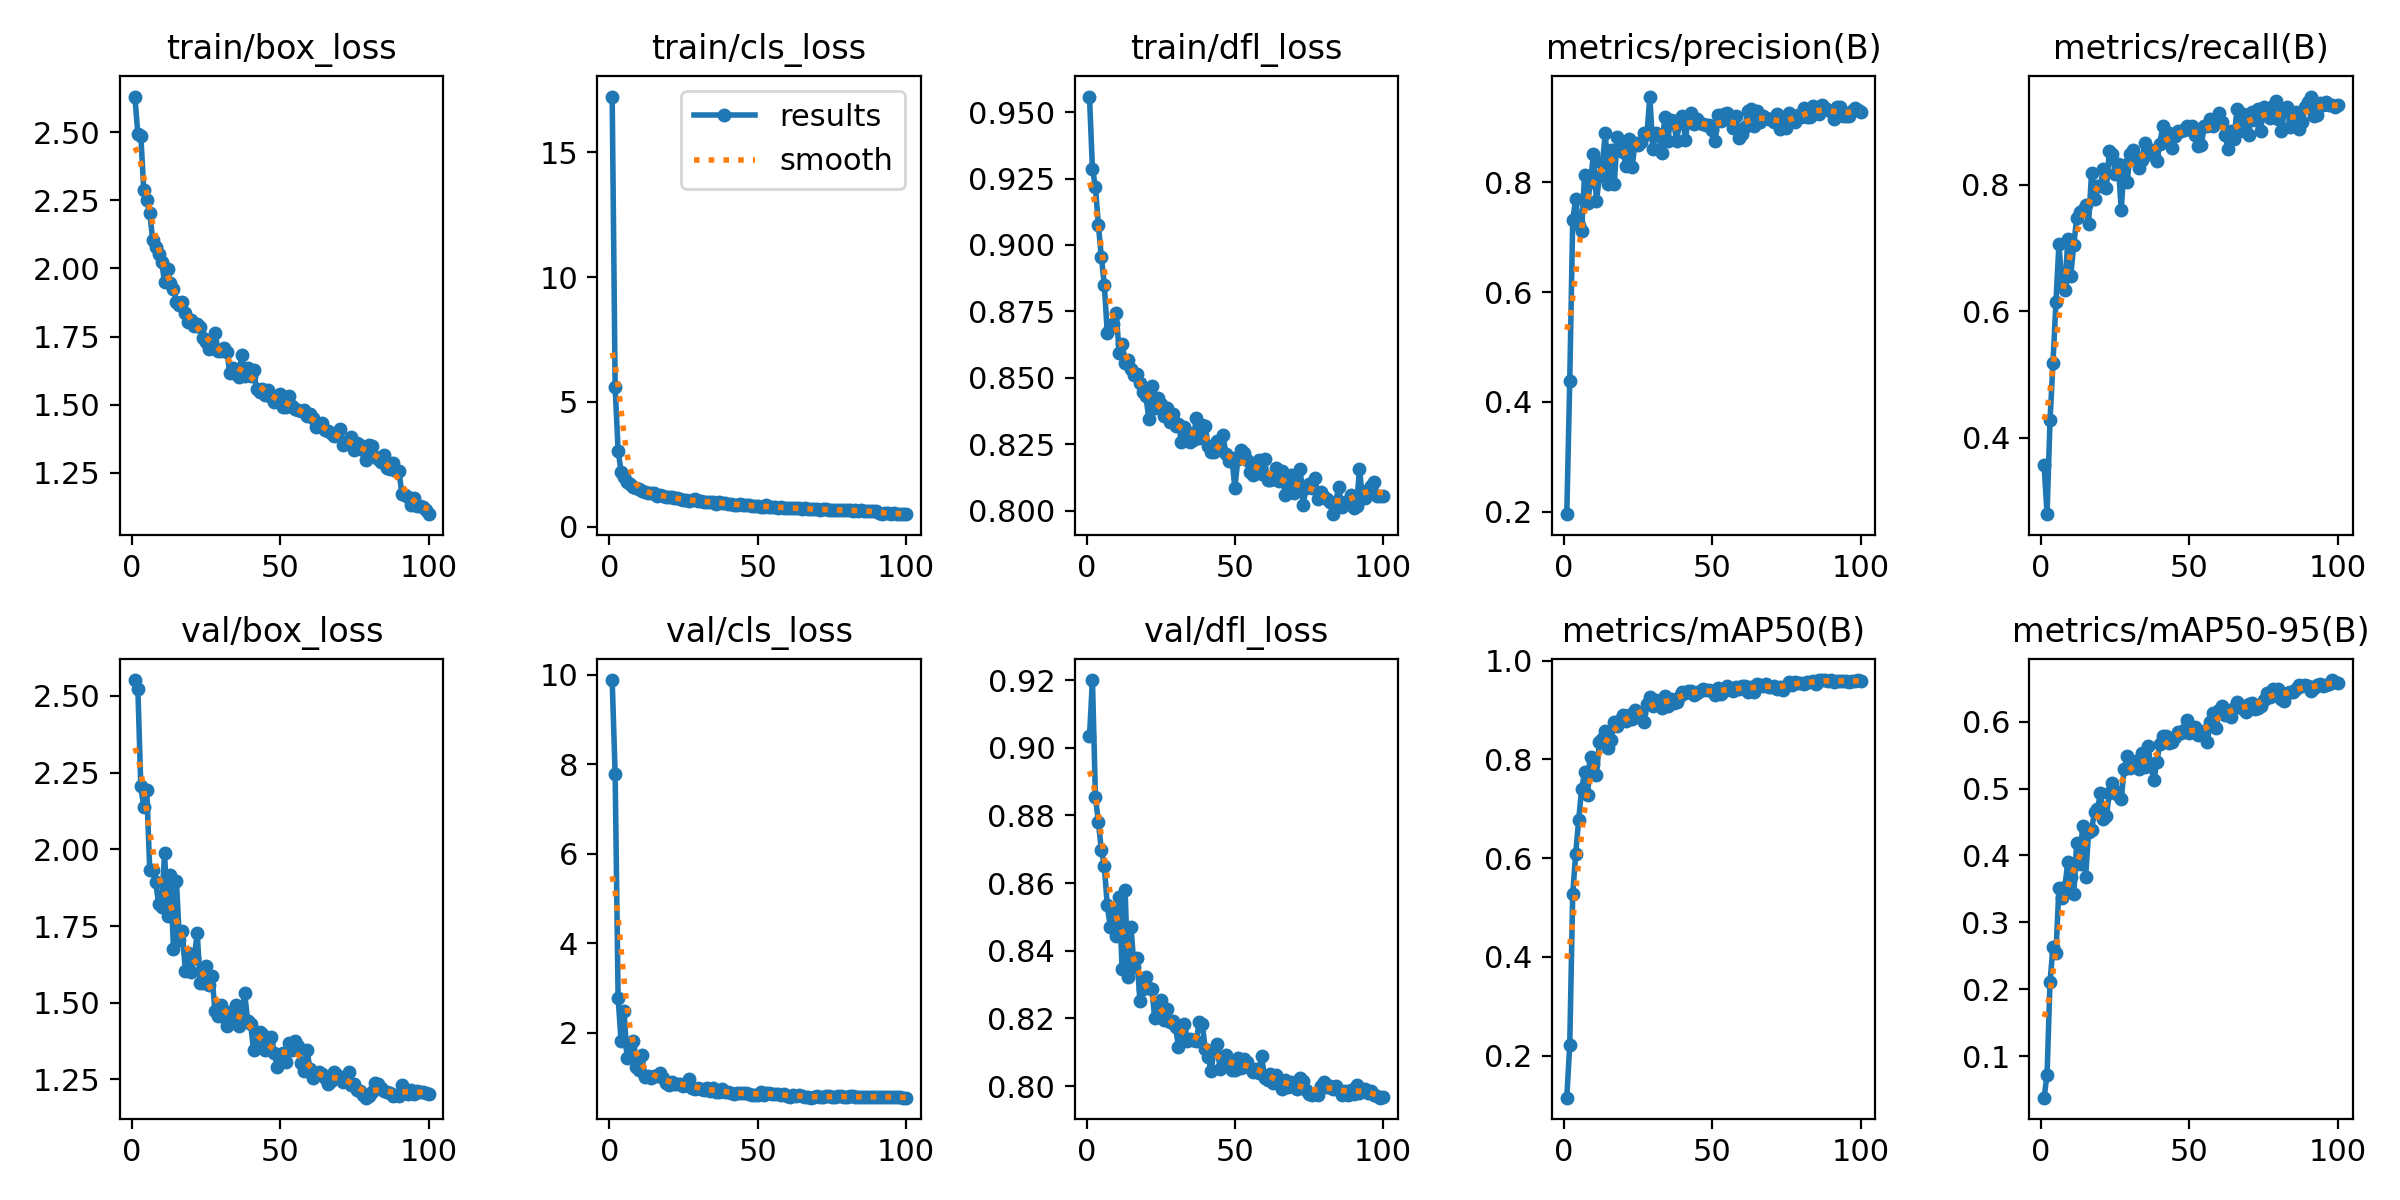

Source data for this figure (header and first rows):
epoch, time, train/box_loss, train/cls_loss, train/dfl_loss, metrics/precision(B), metrics/recall(B), metrics/mAP50(B), metrics/mAP50-95(B), val/box_loss, val/cls_loss, val/dfl_loss, lr/pg0, lr/pg1, lr/pg2
1, 792.8, 2.631, 17.23, 0.9558, 0.1955, 0.3575, 0.1151, 0.03768, 2.551, 9.878, 0.9034, 0.0006636, 0.0006636, 0.0006636
2, 1560, 2.492, 5.59, 0.9285, 0.4382, 0.2795, 0.2217, 0.07207, 2.523, 7.773, 0.92, 0.001317, 0.001317, 0.001317
3, 2323, 2.488, 3.054, 0.9219, 0.7313, 0.4276, 0.5276, 0.2105, 2.205, 2.789, 0.8855, 0.001957, 0.001957, 0.001957
4, 3088, 2.287, 2.214, 0.9075, 0.7686, 0.5185, 0.6088, 0.2629, 2.138, 1.809, 0.878, 0.001941, 0.001941, 0.001941
5, 3968, 2.25, 1.978, 0.8955, 0.7229, 0.6148, 0.6771, 0.2537, 2.194, 2.482, 0.8698, 0.001921, 0.001921, 0.001921
6, 4950, 2.204, 1.797, 0.885, 0.7116, 0.7062, 0.7392, 0.3512, 1.934, 1.447, 0.8651, 0.001901, 0.001901, 0.001901
7, 5895, 2.106, 1.7, 0.867, 0.8134, 0.6456, 0.7741, 0.3363, 1.933, 1.664, 0.8534, 0.001881, 0.001881, 0.001881
8, 6854, 2.08, 1.61, 0.8686, 0.7616, 0.633, 0.7271, 0.3529, 1.893, 1.809, 0.847, 0.001861, 0.001861, 0.001861
9, 7776, 2.054, 1.561, 0.8703, 0.8013, 0.7138, 0.8057, 0.3904, 1.822, 1.231, 0.8515, 0.001842, 0.001842, 0.001842
10, 8689, 2.025, 1.512, 0.8746, 0.8513, 0.6566, 0.79, 0.3684, 1.813, 1.179, 0.8444, 0.001822, 0.001822, 0.001822
11, 9634, 1.951, 1.446, 0.8595, 0.7658, 0.7047, 0.769, 0.3423, 1.988, 1.502, 0.856, 0.001802, 0.001802, 0.001802
12, 10415, 1.998, 1.386, 0.8627, 0.8112, 0.7475, 0.8362, 0.4193, 1.782, 1.015, 0.8347, 0.001782, 0.001782, 0.001782
13, 11178, 1.945, 1.345, 0.8558, 0.8347, 0.7576, 0.8415, 0.3877, 1.916, 1.042, 0.858, 0.001762, 0.001762, 0.001762
14, 11942, 1.926, 1.367, 0.8566, 0.8898, 0.7608, 0.8579, 0.4438, 1.675, 0.997, 0.8323, 0.001743, 0.001743, 0.001743
15, 12728, 1.877, 1.337, 0.8533, 0.7974, 0.7688, 0.8226, 0.3676, 1.897, 1.045, 0.847, 0.001723, 0.001723, 0.001723
16, 13495, 1.866, 1.238, 0.8511, 0.859, 0.7384, 0.8398, 0.4346, 1.704, 1.032, 0.8353, 0.001703, 0.001703, 0.001703
17, 14259, 1.877, 1.289, 0.8514, 0.7967, 0.8182, 0.8761, 0.4387, 1.733, 1.114, 0.838, 0.001683, 0.001683, 0.001683
18, 15033, 1.838, 1.239, 0.8479, 0.8816, 0.777, 0.8674, 0.4645, 1.603, 1.002, 0.8252, 0.001663, 0.001663, 0.001663
19, 15803, 1.804, 1.197, 0.8447, 0.8704, 0.798, 0.8797, 0.4694, 1.663, 0.8784, 0.8288, 0.001644, 0.001644, 0.001644
20, 16572, 1.81, 1.202, 0.843, 0.8557, 0.7984, 0.8898, 0.4928, 1.6, 0.8403, 0.8323, 0.001624, 0.001624, 0.001624
21, 17341, 1.788, 1.201, 0.8347, 0.8295, 0.8249, 0.8786, 0.4542, 1.646, 0.9028, 0.8291, 0.001604, 0.001604, 0.001604
22, 18110, 1.796, 1.154, 0.847, 0.8788, 0.7946, 0.8908, 0.4588, 1.728, 0.8602, 0.8286, 0.001584, 0.001584, 0.001584
23, 18879, 1.787, 1.15, 0.8386, 0.827, 0.8532, 0.8816, 0.4927, 1.563, 0.8532, 0.8203, 0.001564, 0.001564, 0.001564
24, 19649, 1.746, 1.104, 0.8425, 0.8714, 0.8485, 0.8997, 0.5085, 1.565, 0.8487, 0.8221, 0.001545, 0.001545, 0.001545
25, 20418, 1.729, 1.063, 0.8403, 0.8677, 0.8174, 0.8876, 0.496, 1.62, 0.8061, 0.8254, 0.001525, 0.001525, 0.001525
26, 21187, 1.705, 1.064, 0.8357, 0.8731, 0.8336, 0.8936, 0.4906, 1.556, 0.8466, 0.8197, 0.001505, 0.001505, 0.001505
27, 21956, 1.726, 1.046, 0.8385, 0.8897, 0.7603, 0.8766, 0.4848, 1.587, 0.9743, 0.8228, 0.001485, 0.001485, 0.001485
28, 22730, 1.764, 1.063, 0.8335, 0.8873, 0.8317, 0.9117, 0.5294, 1.472, 0.7794, 0.8191, 0.001465, 0.001465, 0.001465
29, 23501, 1.696, 1.096, 0.8364, 0.956, 0.8046, 0.9269, 0.5481, 1.458, 0.7359, 0.8192, 0.001446, 0.001446, 0.001446
30, 24271, 1.695, 1.052, 0.832, 0.8602, 0.8492, 0.908, 0.5308, 1.492, 0.7612, 0.8174, 0.001426, 0.001426, 0.001426
31, 25052, 1.708, 1.05, 0.8327, 0.889, 0.8552, 0.9204, 0.5402, 1.454, 0.7412, 0.8115, 0.001406, 0.001406, 0.001406
32, 25829, 1.694, 1.012, 0.8259, 0.8865, 0.8418, 0.9182, 0.5413, 1.425, 0.7346, 0.8168, 0.001386, 0.001386, 0.001386
33, 26594, 1.615, 0.9794, 0.8316, 0.854, 0.8273, 0.9045, 0.5292, 1.471, 0.772, 0.8183, 0.001366, 0.001366, 0.001366
34, 27363, 1.634, 0.9834, 0.8297, 0.919, 0.8399, 0.9287, 0.5538, 1.445, 0.6947, 0.8135, 0.001347, 0.001347, 0.001347
35, 28129, 1.612, 0.9837, 0.8259, 0.8751, 0.8653, 0.9085, 0.5325, 1.493, 0.7658, 0.8141, 0.001327, 0.001327, 0.001327
36, 28896, 1.602, 0.933, 0.8268, 0.9136, 0.8547, 0.9231, 0.5638, 1.424, 0.6827, 0.8137, 0.001307, 0.001307, 0.001307
37, 29665, 1.683, 1.006, 0.835, 0.9121, 0.8552, 0.9152, 0.5338, 1.458, 0.6909, 0.8134, 0.001287, 0.001287, 0.001287
38, 30433, 1.605, 0.9459, 0.8276, 0.8747, 0.8462, 0.916, 0.5123, 1.532, 0.7383, 0.8189, 0.001267, 0.001267, 0.001267
39, 31202, 1.636, 0.9356, 0.8322, 0.9087, 0.8377, 0.9274, 0.5401, 1.441, 0.674, 0.8185, 0.001248, 0.001248, 0.001248
40, 31968, 1.606, 0.9331, 0.8318, 0.9211, 0.8646, 0.936, 0.5665, 1.432, 0.6794, 0.8111, 0.001228, 0.001228, 0.001228
41, 32736, 1.628, 0.934, 0.8245, 0.8776, 0.8928, 0.9351, 0.5783, 1.345, 0.6676, 0.8085, 0.001208, 0.001208, 0.001208
42, 33502, 1.558, 0.8934, 0.8223, 0.9182, 0.8695, 0.9385, 0.5782, 1.364, 0.6443, 0.8045, 0.001188, 0.001188, 0.001188
43, 34270, 1.547, 0.8864, 0.8221, 0.9261, 0.8821, 0.9378, 0.568, 1.404, 0.6496, 0.8108, 0.001168, 0.001168, 0.001168
44, 35037, 1.556, 0.8961, 0.8262, 0.9057, 0.8586, 0.9313, 0.5698, 1.397, 0.6473, 0.8124, 0.001149, 0.001149, 0.001149
45, 35803, 1.535, 0.87, 0.8233, 0.9157, 0.8774, 0.9349, 0.5772, 1.346, 0.6632, 0.8052, 0.001129, 0.001129, 0.001129
46, 36569, 1.554, 0.8624, 0.8284, 0.9083, 0.8855, 0.9377, 0.5851, 1.372, 0.6632, 0.8081, 0.001109, 0.001109, 0.001109
47, 37335, 1.527, 0.8593, 0.8214, 0.906, 0.8855, 0.9418, 0.5825, 1.389, 0.6432, 0.8092, 0.001089, 0.001089, 0.001089
48, 38100, 1.511, 0.8375, 0.8188, 0.9039, 0.887, 0.9405, 0.5876, 1.336, 0.6188, 0.8069, 0.001069, 0.001069, 0.001069
49, 38866, 1.518, 0.8209, 0.8197, 0.9051, 0.8923, 0.941, 0.6028, 1.292, 0.6218, 0.8048, 0.00105, 0.00105, 0.00105
50, 39630, 1.54, 0.8489, 0.8085, 0.8942, 0.8889, 0.9375, 0.5835, 1.331, 0.6203, 0.8047, 0.00103, 0.00103, 0.00103
51, 40395, 1.49, 0.8024, 0.8194, 0.8746, 0.8923, 0.9297, 0.5839, 1.338, 0.6768, 0.8084, 0.00101, 0.00101, 0.00101
52, 41160, 1.49, 0.8085, 0.8229, 0.9216, 0.8788, 0.9448, 0.5926, 1.308, 0.6228, 0.8053, 0.0009902, 0.0009902, 0.0009902
53, 41925, 1.533, 0.8705, 0.8219, 0.911, 0.862, 0.9331, 0.5798, 1.368, 0.6491, 0.8081, 0.0009704, 0.0009704, 0.0009704
54, 42689, 1.497, 0.7981, 0.819, 0.9243, 0.8636, 0.9394, 0.5842, 1.347, 0.6518, 0.807, 0.0009506, 0.0009506, 0.0009506
55, 43456, 1.484, 0.7827, 0.8144, 0.9264, 0.8923, 0.9478, 0.5866, 1.376, 0.6326, 0.8054, 0.0009308, 0.0009308, 0.0009308
56, 44222, 1.48, 0.8127, 0.8135, 0.9138, 0.8922, 0.9419, 0.5697, 1.36, 0.6332, 0.8041, 0.000911, 0.000911, 0.000911
57, 45130, 1.475, 0.7708, 0.8172, 0.8995, 0.9045, 0.9381, 0.6001, 1.304, 0.6271, 0.8052, 0.0008912, 0.0008912, 0.0008912
58, 45908, 1.48, 0.7924, 0.8192, 0.9202, 0.8933, 0.9473, 0.6124, 1.279, 0.6057, 0.8038, 0.0008714, 0.0008714, 0.0008714
59, 46681, 1.459, 0.7667, 0.814, 0.8802, 0.899, 0.942, 0.5903, 1.346, 0.6376, 0.809, 0.0008516, 0.0008516, 0.0008516
60, 47453, 1.465, 0.7701, 0.8194, 0.8886, 0.913, 0.9479, 0.6172, 1.285, 0.5866, 0.8025, 0.0008318, 0.0008318, 0.0008318
... 40 more rows
